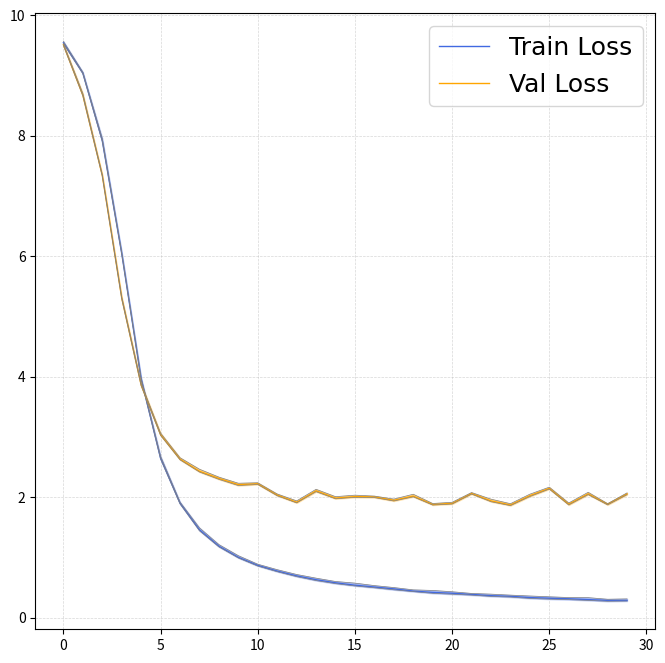

The script that saved this image:
import numpy as np
import matplotlib.pyplot as plt

acc = [float(i) for i in """0.683
0.7928333333333334
0.875
0.9136666666666666
0.9355
0.9458333333333334
0.9498333333333333
0.9549999999999998
0.9636666666666667
0.9525
0.9498333333333333
0.9605
0.9591666666666667
0.9654999999999999
0.9636666666666667
0.9578333333333333
0.9623333333333335
0.9616666666666667
0.9596666666666666
0.9616666666666667
0.9581666666666667
0.9664999999999999
0.9591666666666667
0.9625
0.9658333333333333
0.9651666666666667
0.9615
0.9655000000000001
0.9657000000000001
0.9652000000000001""".split('\n')]
tloss =[float(i) for i in """9.541928238377176
9.04000872996616
7.917776715577452
6.047276047239643
3.9626857186012643
2.6449983876076506
1.899848338912792
1.4567643926983165
1.1849357813654149
0.9996191415296929
0.8661818417481834
0.7719518619307778
0.6920785856844143
0.6276935422954532
0.5766426509816867
0.5368456024109514
0.5067827039629738
0.4758793171172197
0.4394571690789652
0.41749181649387457
0.40313789960865454
0.3840936350785124
0.36295827793276836
0.3526403243960328
0.3314063879724068
0.3210803279491691
0.3114888420999624
0.2977048719018296
0.2854888420999624
0.2847048719018296""".split('\n') ]
vloss =[float(i) for i in """9.509809190034867
8.671320533752441
7.3404447674751285
5.307032671570778
3.86181854903698
3.037051150202751
2.629793071746826
2.428892655670643
2.3092088639736175
2.205615910887718
2.2213331550359725
2.034014219045639
1.912673482298851
2.103638710081577
1.9823926955461502
2.007153631746769
2.0035700395703318
1.946211501955986
2.0158109620213507
1.8779965206980704
1.8947175949811936
2.060005086660385
1.935860998928547
1.8687346622347831
2.022474129498005
2.1439013481140137
1.8813843220472335
2.0529616713523864
1.8813843220472335
2.0529616713523864""".split('\n')]
xt = [i for i in range(len(acc))]


font1 = {'family': 'Times New Roman', 'weight': 'normal', 'size': 18}
font2 = {'family': 'Times New Roman',
         'weight': 'normal',
         'size': 12,}
tu,tl,vu,vl = [],[],[],[]

for i in tloss:
    tu.append(float(i + np.random.uniform(low=0.004, high=0.018, size=1) + np.random.uniform(low=0.004, high=0.018, size=1)))
    tl.append(float(i - np.random.uniform(low=0.004, high=0.008, size=1) - np.random.uniform(low=0.004, high=0.008,size=1)))
for i in vloss:
    vu.append(float(i + np.random.uniform(low=0.004, high=0.019, size=1) + np.random.uniform(low=0.004, high=0.018, size=1)))
    vl.append(float(i - np.random.uniform(low=0.004, high=0.009,size=1) - np.random.uniform(low=0.004, high=0.008, size=1)))

plt.subplots( figsize=(8, 8))

plt.grid(True, linestyle='--', linewidth=0.5, alpha=0.5)  # 生成网格
# plt.set_title('Train Loss')

plt.plot(xt, tloss, c='royalblue', linestyle='-',label = 'Train Loss',linewidth=1)
plt.fill_between(xt, tl, tu, color='royalblue', alpha=0.3)
plt.plot(xt, tl, linestyle='-', color='gray', linewidth=0.5)
plt.plot(xt, tu, linestyle='-', color='gray', linewidth=0.5)

plt.plot(xt, vloss, c='orange', linestyle='-',label = 'Val Loss',linewidth=1)
plt.fill_between(xt, vl, vu, color='orange', alpha=0.3)
plt.plot(xt,vl, linestyle='-', color='gray', linewidth=0.5)
plt.plot(xt, vu, linestyle='-', color='gray', linewidth=0.5)

plt.legend(loc='best', prop=font1)
plt.show()